The GitHub repository gyaneshpatil23-cmd/fastner-sorting-machine contains a labelled image folder "fastener_sorter_cls" with 6 categories: bolt, no fastener, nut, rivet, screw, washer. Examples follow, each with its label.

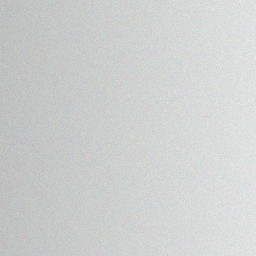
Label: no fastener

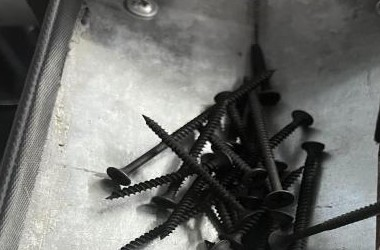
Label: screw

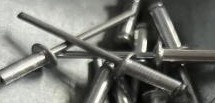
Label: rivet

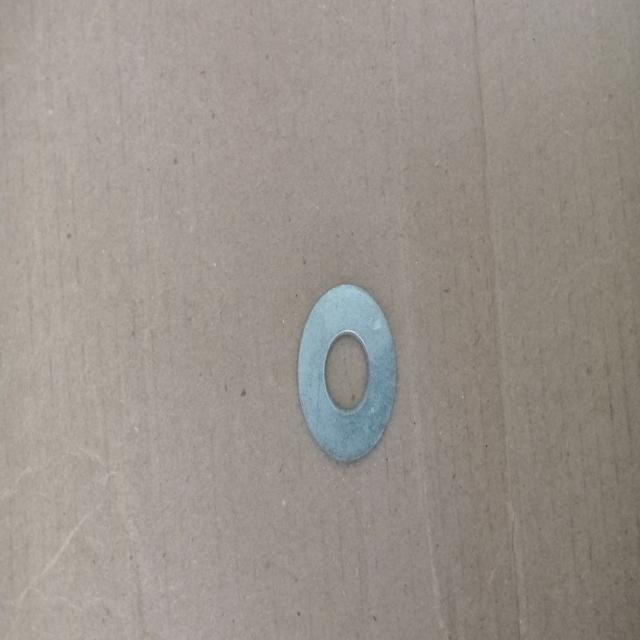
Label: washer

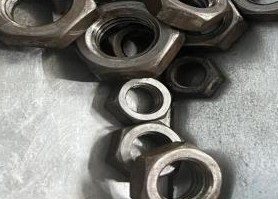
Label: nut

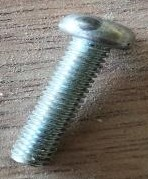
Label: bolt
